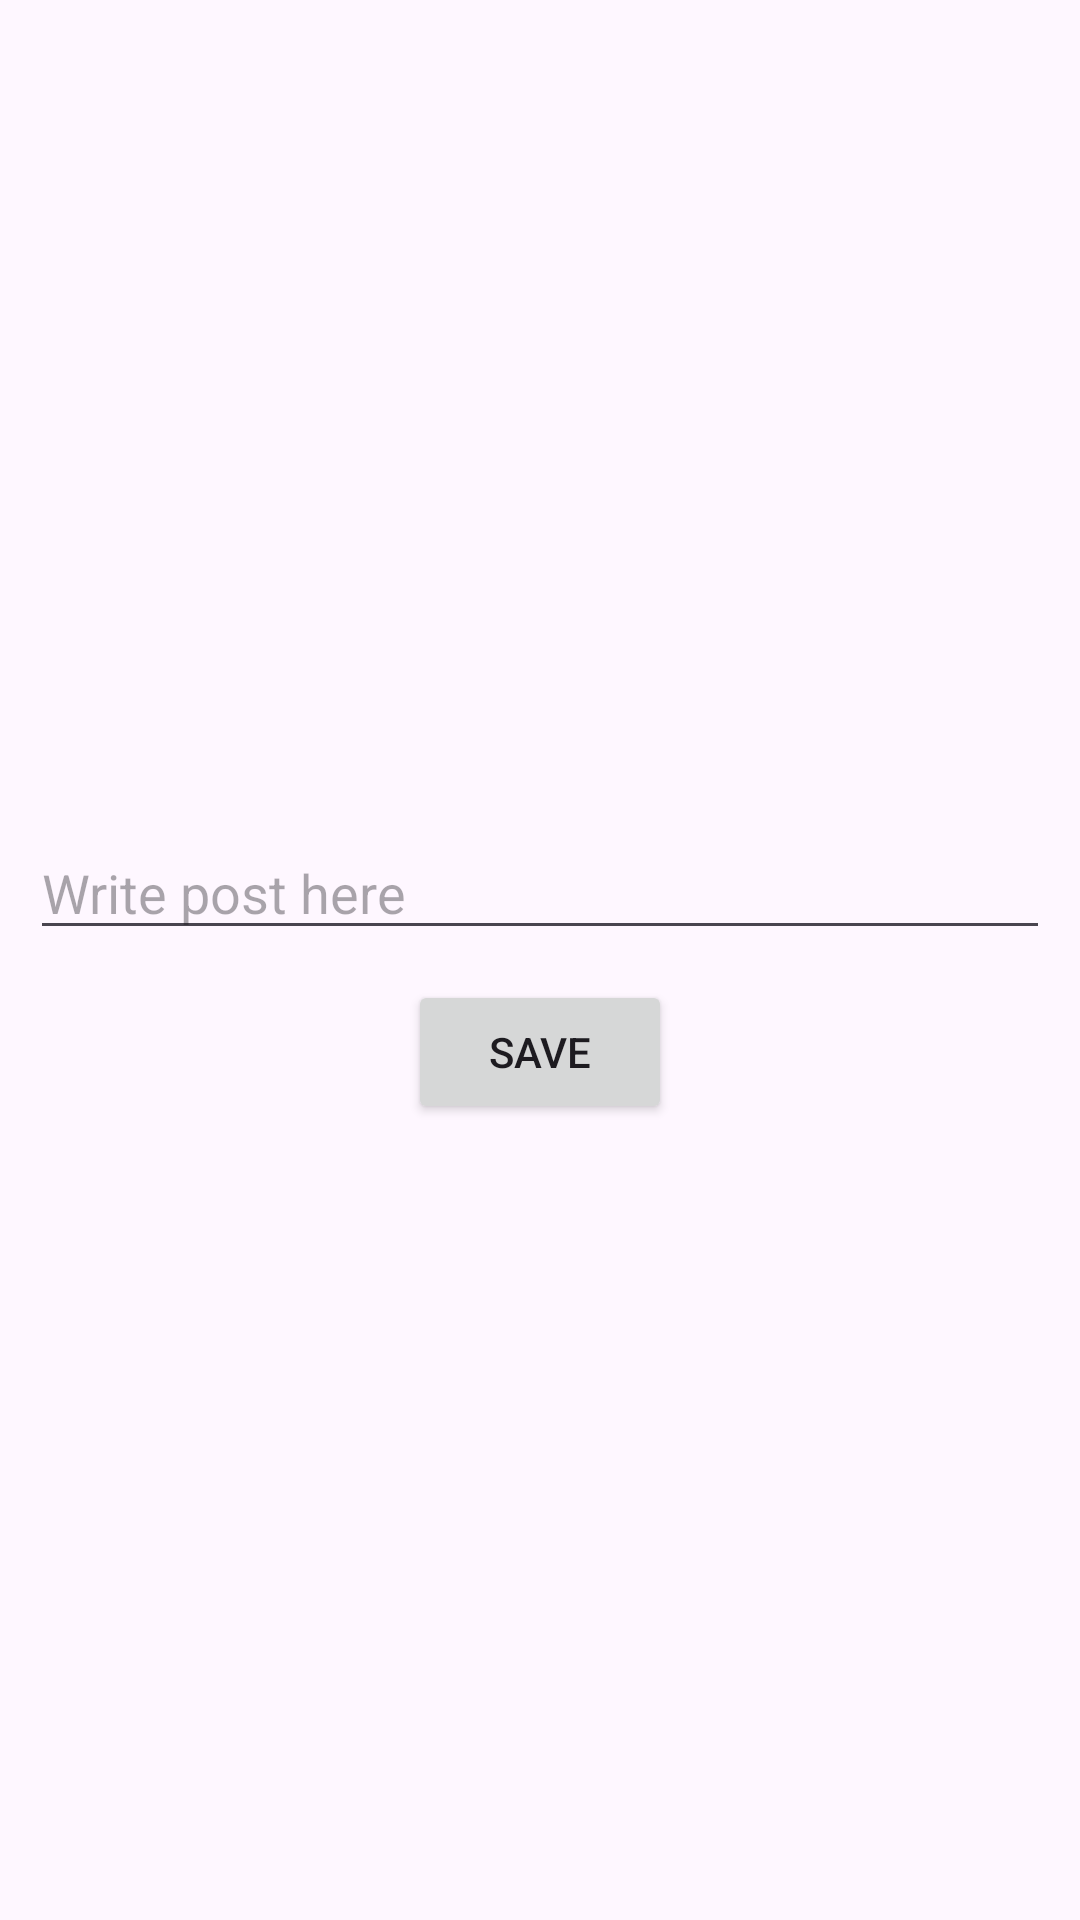

Here is an Android app screen rendered from its layout file. Give the layout XML and the strings, colors and styles it references.
<!-- AndroidManifest.xml: application theme Theme.Mini_Ex_5 -->
<!-- res/layout/activity_form.xml -->
<?xml version="1.0" encoding="utf-8"?>
<androidx.constraintlayout.widget.ConstraintLayout
    xmlns:android="http://schemas.android.com/apk/res/android"
    xmlns:app="http://schemas.android.com/apk/res-auto"
    xmlns:tools="http://schemas.android.com/tools"
    android:layout_width="match_parent"
    android:layout_height="match_parent"
    tools:context=".FormActivity">
    <LinearLayout
        android:layout_width="match_parent"
        android:layout_height="wrap_content"
        android:orientation="vertical"
        app:layout_constraintBottom_toBottomOf="parent"
        app:layout_constraintTop_toTopOf="parent">
        <EditText
            android:id="@+id/etContent"
            android:layout_width="match_parent"
            android:layout_height="wrap_content"
            android:layout_gravity="center"
            android:layout_margin="10dp"
            android:ems="10"
            android:hint="Write post here" />
        <Button
            android:id="@+id/btnSave"
            android:layout_width="wrap_content"
            android:layout_height="wrap_content"
            android:layout_gravity="center"
            android:text="Save" />
    </LinearLayout>
</androidx.constraintlayout.widget.ConstraintLayout>
<!-- resources referenced by this layout -->
<resources>
  <style name="Theme.Mini_Ex_5" parent="Base.Theme.Mini_Ex_5" />
  <style name="Base.Theme.Mini_Ex_5" parent="Theme.Material3.DayNight.NoActionBar">
          
          
      </style>
</resources>
